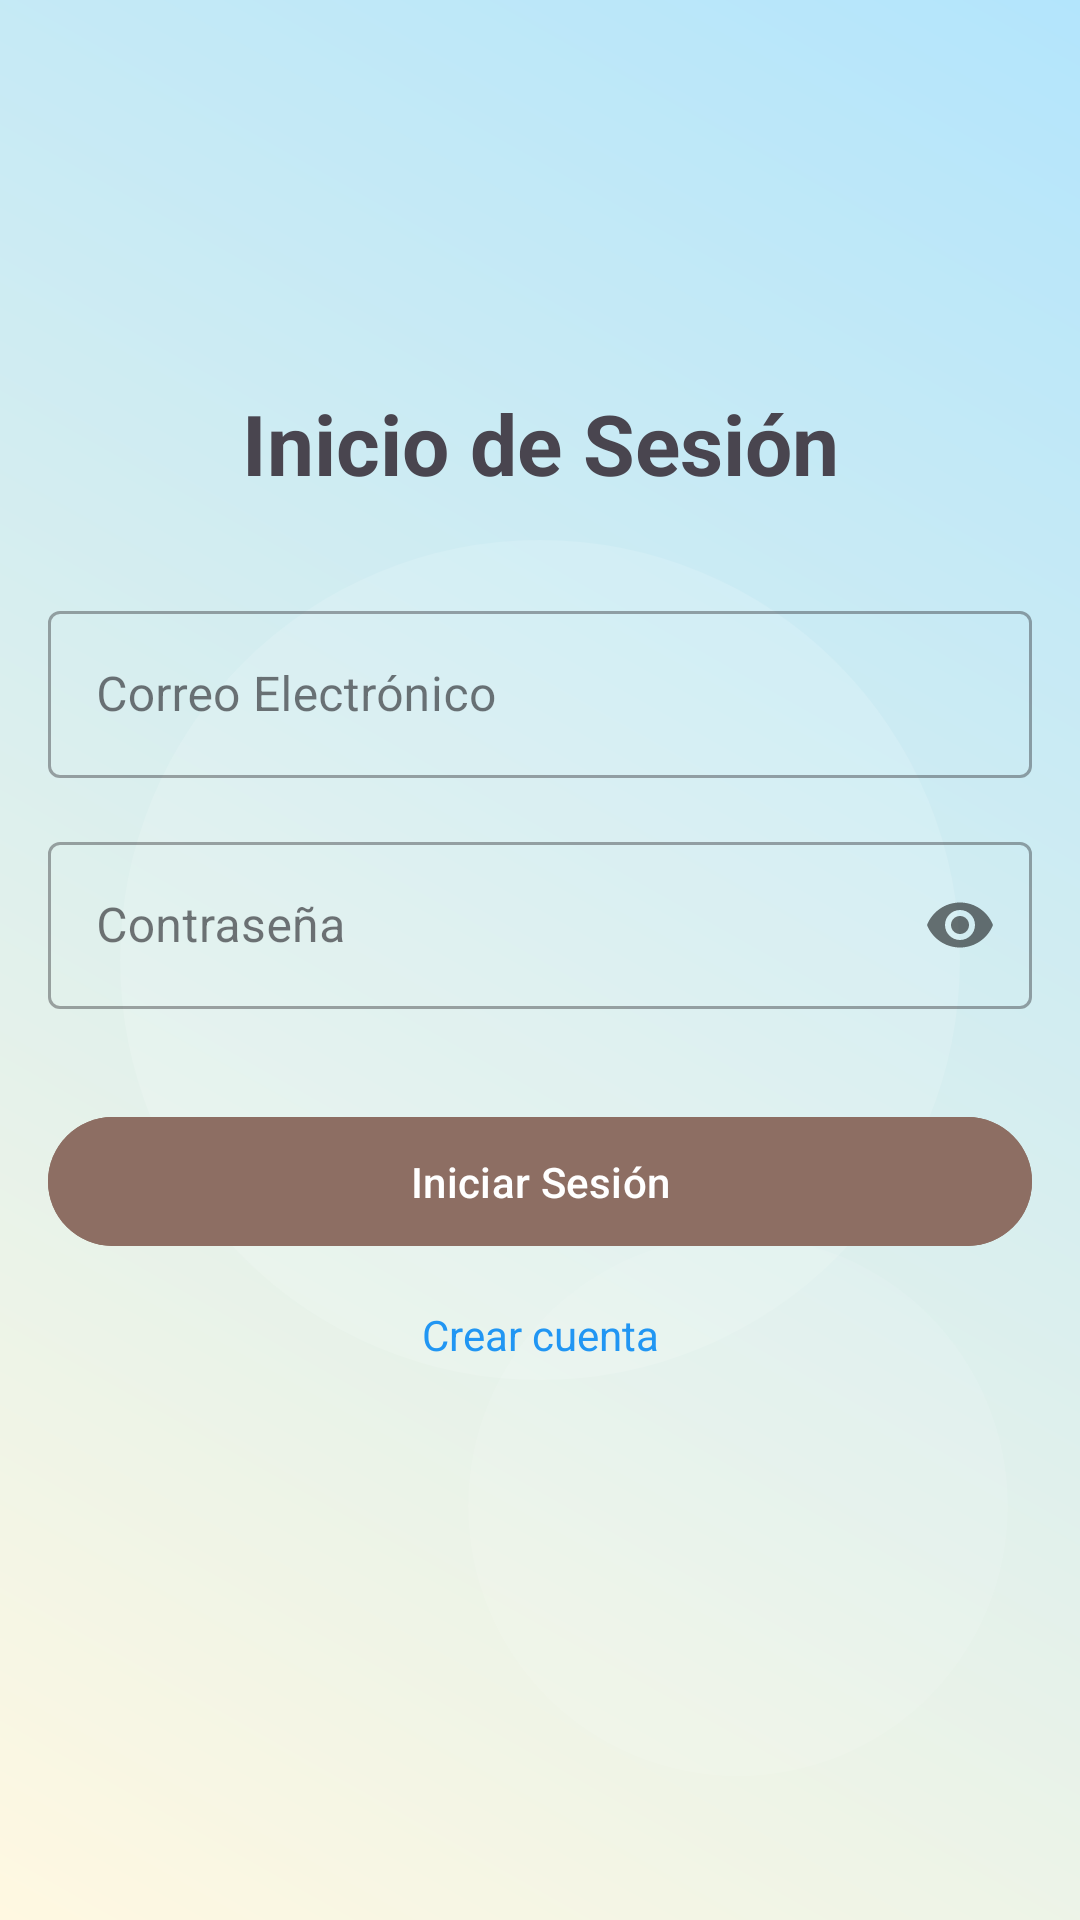

Here is an Android app screen rendered from its layout file. Give the layout XML and the strings, colors and styles it references.
<!-- AndroidManifest.xml: application theme Theme.EjemploPrueba -->
<!-- res/layout/activity_login.xml -->
<?xml version="1.0" encoding="utf-8"?>
<androidx.constraintlayout.widget.ConstraintLayout
    xmlns:android="http://schemas.android.com/apk/res/android"
    xmlns:app="http://schemas.android.com/apk/res-auto"
    xmlns:tools="http://schemas.android.com/tools"
    android:layout_width="match_parent"
    android:layout_height="match_parent"
    android:background="@drawable/bg_pastel"
    android:padding="16dp"
    tools:context=".Ui.LoginActivity">

    
    <TextView
        android:id="@+id/tvLoginTitle"
        android:layout_width="wrap_content"
        android:layout_height="wrap_content"
        android:text="Inicio de Sesión"
        android:textSize="28sp"
        android:textStyle="bold"
        app:layout_constraintTop_toTopOf="parent"
        app:layout_constraintStart_toStartOf="parent"
        app:layout_constraintEnd_toEndOf="parent"
        app:layout_constraintBottom_toTopOf="@+id/til_email"
        app:layout_constraintVertical_bias="0.4"
        app:layout_constraintVertical_chainStyle="packed"/>

    
    <com.google.android.material.textfield.TextInputLayout
        android:id="@+id/til_email"
        style="@style/Widget.MaterialComponents.TextInputLayout.OutlinedBox"
        android:layout_width="0dp"
        android:layout_height="wrap_content"
        android:layout_marginTop="32dp"
        android:hint="Correo Electrónico"
        app:layout_constraintTop_toBottomOf="@id/tvLoginTitle"
        app:layout_constraintStart_toStartOf="parent"
        app:layout_constraintEnd_toEndOf="parent"
        app:layout_constraintBottom_toTopOf="@+id/til_password">

        <com.google.android.material.textfield.TextInputEditText
            android:id="@+id/et_email"
            android:layout_width="match_parent"
            android:layout_height="wrap_content"
            android:inputType="textEmailAddress" />
    </com.google.android.material.textfield.TextInputLayout>

    
    <com.google.android.material.textfield.TextInputLayout
        android:id="@+id/til_password"
        style="@style/Widget.MaterialComponents.TextInputLayout.OutlinedBox"
        android:layout_width="0dp"
        android:layout_height="wrap_content"
        android:layout_marginTop="16dp"
        android:hint="Contraseña"
        app:passwordToggleEnabled="true"
        app:layout_constraintTop_toBottomOf="@+id/til_email"
        app:layout_constraintStart_toStartOf="parent"
        app:layout_constraintEnd_toEndOf="parent"
        app:layout_constraintBottom_toTopOf="@+id/btn_login">

        <com.google.android.material.textfield.TextInputEditText
            android:id="@+id/et_password"
            android:layout_width="match_parent"
            android:layout_height="wrap_content"
            android:inputType="textPassword" />
    </com.google.android.material.textfield.TextInputLayout>

    
    <com.google.android.material.button.MaterialButton
        android:id="@+id/btn_login"
        android:layout_width="0dp"
        android:layout_height="wrap_content"
        android:layout_marginTop="32dp"
        android:text="Iniciar Sesión"
        android:padding="12dp"
        android:backgroundTint="@color/pastel_chocolate"
        android:textColor="@color/white"
        app:layout_constraintTop_toBottomOf="@+id/til_password"
        app:layout_constraintStart_toStartOf="parent"
        app:layout_constraintEnd_toEndOf="parent"
        app:layout_constraintBottom_toTopOf="@+id/btn_register" />

    
    <TextView
        android:id="@+id/btn_register"
        android:layout_width="wrap_content"
        android:layout_height="wrap_content"
        android:layout_marginTop="16dp"
        android:text="Crear cuenta"
        android:textColor="#2196F3"
        app:layout_constraintTop_toBottomOf="@id/btn_login"
        app:layout_constraintStart_toStartOf="parent"
        app:layout_constraintEnd_toEndOf="parent"
        app:layout_constraintBottom_toBottomOf="parent" />

    
    <ProgressBar
        android:id="@+id/progress_bar"
        android:layout_width="wrap_content"
        android:layout_height="wrap_content"
        android:visibility="gone"
        tools:visibility="visible"
        app:layout_constraintTop_toTopOf="parent"
        app:layout_constraintBottom_toBottomOf="parent"
        app:layout_constraintStart_toStartOf="parent"
        app:layout_constraintEnd_toEndOf="parent" />

</androidx.constraintlayout.widget.ConstraintLayout>
<!-- resources referenced by this layout -->
<resources>
  <color name="pastel_chocolate">#8D6E63</color>
  <color name="white">#FFFFFFFF</color>
  <!-- drawable bg_pastel (drawable) -->
  <?xml version="1.0" encoding="utf-8"?>
  <layer-list xmlns:android="http://schemas.android.com/apk/res/android">
      <item>
          <shape android:shape="rectangle">
              <gradient android:startColor="@color/pastel_crema" android:endColor="@color/pastel_celeste" android:angle="45"/>
          </shape>
      </item>
      <item android:gravity="center">
          <shape android:shape="oval">
              <size android:width="280dp" android:height="280dp"/>
              <solid android:color="#20FFFFFF"/>
          </shape>
      </item>
      <item android:gravity="bottom|end" android:bottom="48dp" android:right="24dp">
          <shape android:shape="oval">
              <size android:width="180dp" android:height="180dp"/>
              <solid android:color="#15FFFFFF"/>
          </shape>
      </item>
  </layer-list>
  <style name="Theme.EjemploPrueba" parent="Theme.Material3.Light.NoActionBar">
          <item name="colorPrimary">@color/pastel_pink</item>
          <item name="colorOnPrimary">@color/white</item>
          <item name="colorSecondary">@color/pastel_chocolate</item>
          <item name="colorOnSecondary">@color/white</item>
          <item name="android:statusBarColor">@color/pastel_pink_dark</item>
          <item name="android:windowBackground">@drawable/gradient_background</item>
          <item name="materialButtonStyle">@style/Widget.Gustito.Button</item>
      </style>
  <color name="pastel_crema">#FFF8E1</color>
  <color name="pastel_celeste">#B3E5FC</color>
  <color name="pastel_pink">#F8BBD0</color>
  <color name="pastel_pink_dark">#E57399</color>
  <!-- drawable gradient_background (drawable) -->
  <?xml version="1.0" encoding="utf-8"?>
  <shape xmlns:android="http://schemas.android.com/apk/res/android" android:shape="rectangle">
      <gradient
          android:startColor="@color/gradient_start"
          android:endColor="@color/gradient_end"
          android:type="linear"
          android:angle="45"/>
  </shape>
  <style name="Widget.Gustito.Button" parent="Widget.Material3.Button">
          <item name="android:textColor">@color/white</item>
          <item name="android:backgroundTint">@color/pastel_chocolate</item>
          <item name="android:minHeight">40dp</item>
          <item name="android:paddingTop">8dp</item>
          <item name="android:paddingBottom">8dp</item>
          <item name="android:textSize">14sp</item>
      </style>
  <color name="gradient_start">#FFE3EC</color>
  <color name="gradient_end">#FFD7BA</color>
</resources>
